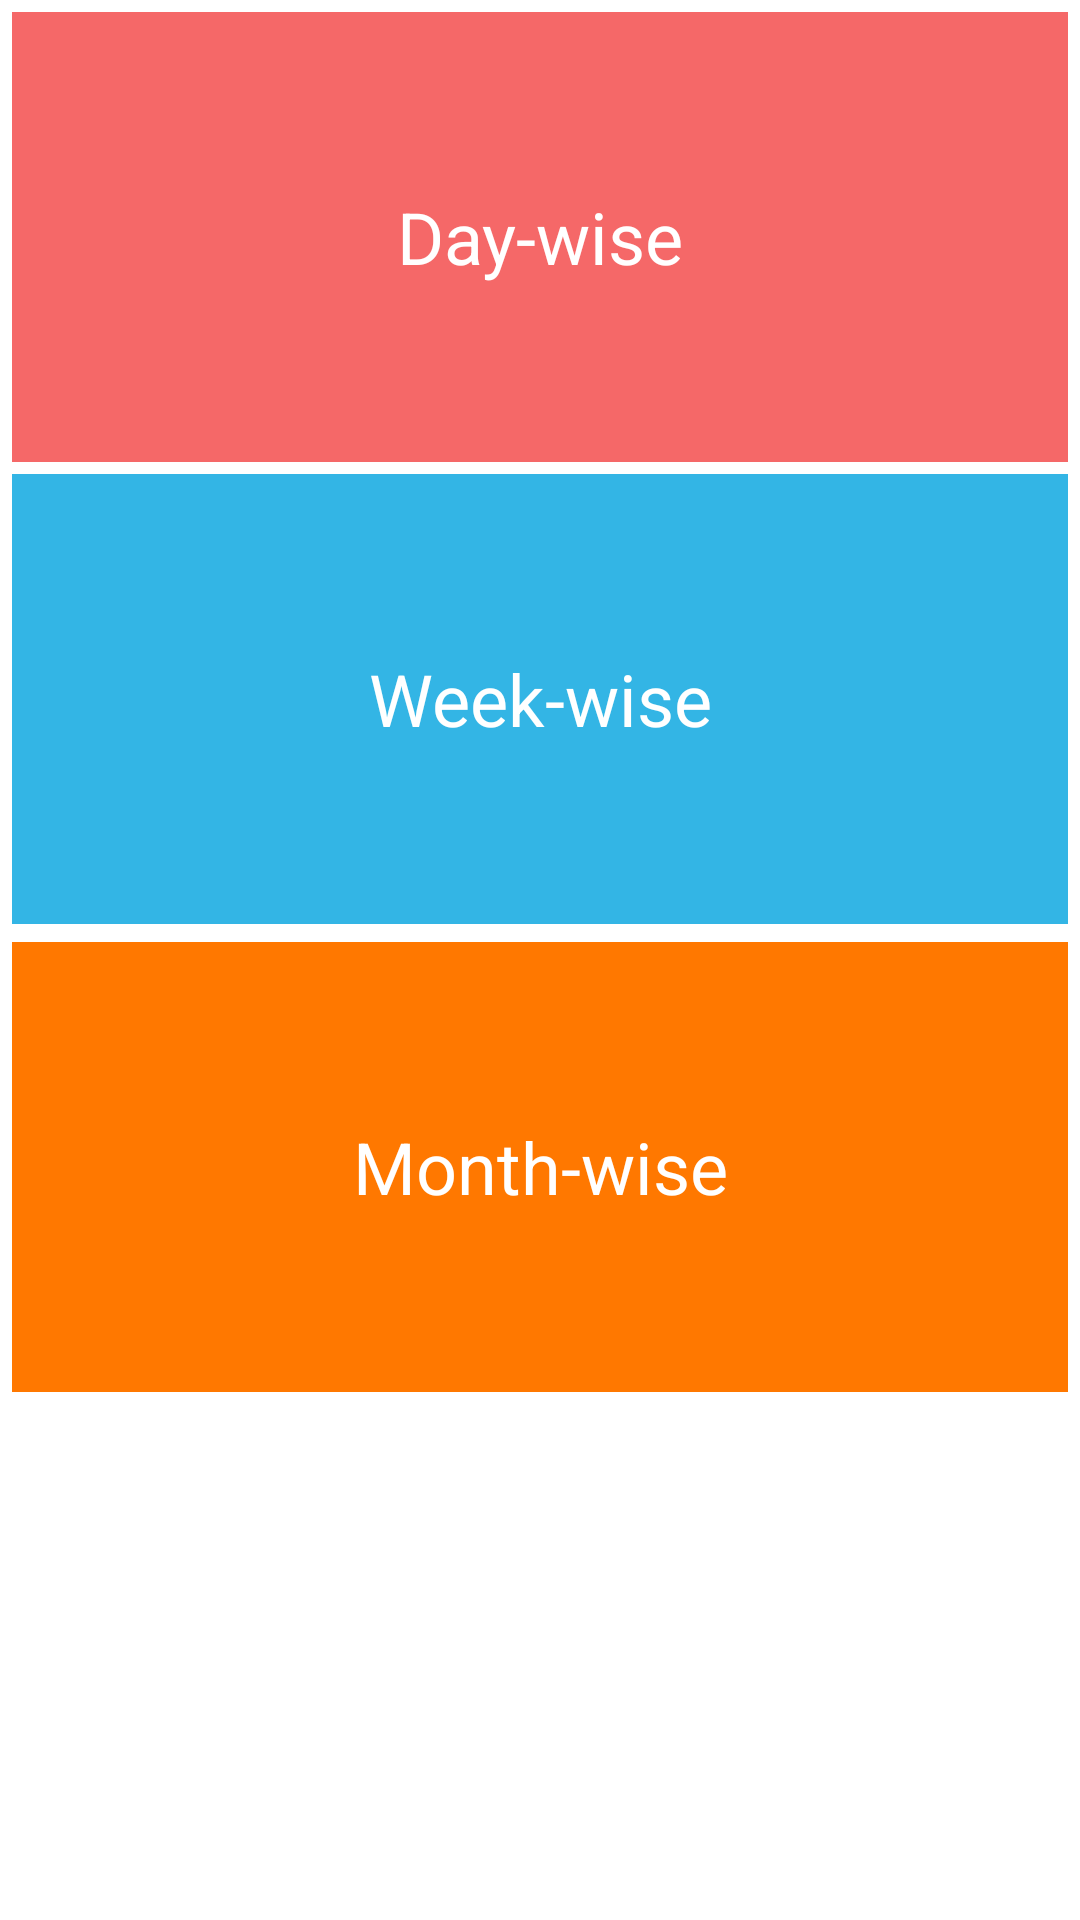

Android layout source for this screen:
<!-- AndroidManifest.xml: application theme AppTheme -->
<!-- res/layout/overview_layout.xml -->
<?xml version="1.0" encoding="utf-8"?>
<LinearLayout xmlns:android="http://schemas.android.com/apk/res/android"
    android:orientation="vertical" android:layout_width="match_parent"
    android:background="@color/white"
    android:layout_height="match_parent">

    <TextView
        android:layout_width="match_parent"
        android:layout_height="150dp"
        android:text="Day-wise"
        android:layout_marginLeft="4dp"
        android:textColor="@color/white"
        android:layout_marginRight="4dp"
        android:layout_marginTop="4dp"
        android:textSize="24sp"
        android:layout_marginBottom="2dp"
        android:gravity="center"
        android:background="@color/sold_out"
        android:id="@+id/textViewDayWise"
        android:layout_gravity="center" />
    <TextView
        android:layout_width="match_parent"
        android:layout_height="150dp"
        android:text="Week-wise"
        android:layout_marginLeft="4dp"
        android:layout_marginRight="4dp"
        android:layout_marginTop="2dp"
        android:textColor="@color/white"
        android:textSize="24sp"
        android:background="@color/elv_btn_pressed"
        android:layout_marginBottom="2dp"
        android:gravity="center"
        android:id="@+id/textViewWeekWise"
        android:layout_gravity="center" />
    <TextView
        android:layout_width="match_parent"
        android:layout_height="150dp"
        android:text="Month-wise"
        android:layout_marginLeft="4dp"
        android:layout_marginRight="4dp"
        android:textSize="24sp"
        android:textColor="@color/white"
        android:background="@color/tab_indicator_color"
        android:gravity="center"
        android:layout_marginTop="4dp"
        android:layout_marginBottom="4dp"
        android:id="@+id/textViewMonthWise"
        android:layout_gravity="center" />
</LinearLayout>
<!-- resources referenced by this layout -->
<resources>
  <color name="elv_btn_pressed">#ff33b5e5</color>
  <color name="sold_out">#D9f44e4e</color>
  <color name="tab_indicator_color">#FF7800</color>
  <color name="white">#FFFFFF</color>
  <style name="AppTheme" parent="Theme.AppCompat.Light.DarkActionBar">
          <item name="android:actionBarStyle">@style/MyActionBar</item>
  
      </style>
  <style name="MyActionBar" parent="@android:style/Widget.Holo.Light.ActionBar.Solid.Inverse">
          <item name="android:background">@color/tab_indicator_color</item>
      </style>
</resources>
